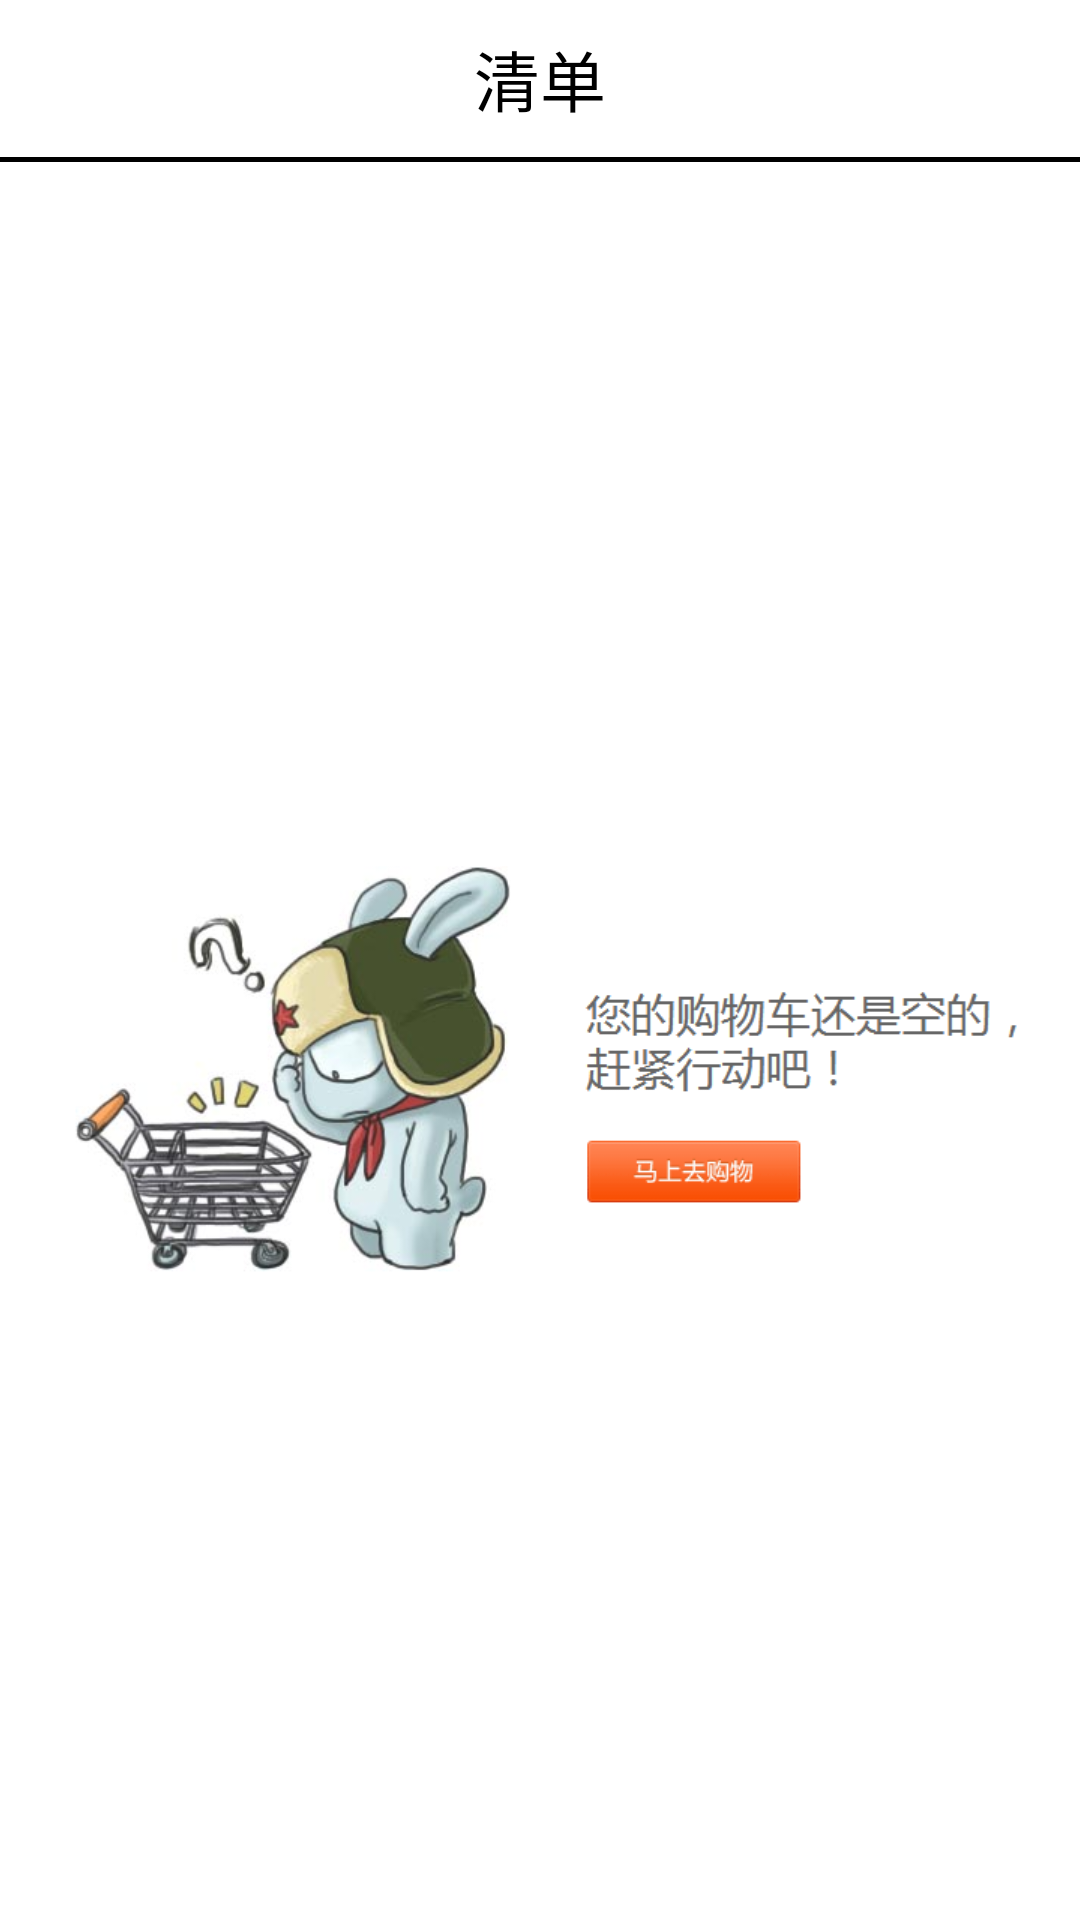

Reconstruct the res/layout file that produces this screen, plus the resources it refers to.
<!-- AndroidManifest.xml: application theme AppTheme -->
<!-- res/layout/fragment_list.xml -->
<?xml version="1.0" encoding="utf-8"?>
<RelativeLayout xmlns:android="http://schemas.android.com/apk/res/android"
    android:layout_width="match_parent"
    android:layout_height="match_parent"
    android:orientation="vertical" >

    <RelativeLayout
        android:id="@+id/rl"
        android:layout_width="match_parent"
        android:layout_height="wrap_content"
        android:padding="10dp" >

        <TextView
            android:layout_width="wrap_content"
            android:layout_height="wrap_content"
            android:layout_centerInParent="true"
            android:text="清单"
            android:textAppearance="?android:attr/textAppearanceLarge" />

        <FrameLayout
            android:layout_width="wrap_content"
            android:layout_height="wrap_content"
            android:layout_alignParentRight="true" >

            <TextView
                android:id="@+id/editbtn"
                android:layout_width="wrap_content"
                android:layout_height="wrap_content"
                android:text="编辑"
                android:textColor="#ff0000"
                android:visibility="gone" />

            <TextView
                android:id="@+id/enterbtn"
                android:layout_width="wrap_content"
                android:layout_height="wrap_content"
                android:text="完成"
                android:textColor="#ff0000"
                android:visibility="gone" />
        </FrameLayout>
    </RelativeLayout>

    <View
        android:id="@+id/view"
        android:layout_width="match_parent"
        android:layout_height="1.5dp"
        android:layout_below="@id/rl"
        android:background="#000000" />

    <FrameLayout
        android:id="@+id/fl"
        android:layout_width="match_parent"
        android:layout_height="wrap_content"
        android:layout_alignParentBottom="true" >

        <RelativeLayout
            android:id="@+id/rl1"
            android:layout_width="match_parent"
            android:layout_height="wrap_content"
            android:padding="10dp"
            android:visibility="gone" >

            <TextView
                android:id="@+id/tv1"
                android:layout_width="wrap_content"
                android:layout_height="wrap_content"
                android:layout_centerVertical="true"
                android:text="共xxx件产品，总计：10夺金币" />

            <TextView
                android:id="@+id/bt1"
                android:layout_width="wrap_content"
                android:layout_height="20dp"
                android:layout_alignParentRight="true"
                android:layout_marginLeft="10dp"
                android:background="@drawable/shape_btn_lijiduobao"
                android:gravity="center"
                android:paddingLeft="20dp"
                android:paddingRight="20dp"
                android:text="结算"
                android:textColor="#ffffff"
                android:textSize="10sp" />
        </RelativeLayout>

        <RelativeLayout
            android:id="@+id/rl2"
            android:layout_width="match_parent"
            android:layout_height="wrap_content"
            android:visibility="gone" >

            <CheckBox
                android:id="@+id/cbmain"
                android:layout_width="wrap_content"
                android:layout_height="wrap_content"
                android:background="@drawable/selector_checkbox"
                android:button="@null"
                android:focusable="false" />

            <LinearLayout
                android:layout_width="wrap_content"
                android:layout_height="wrap_content"
                android:layout_marginLeft="10dp"
                android:layout_toRightOf="@id/cbmain"
                android:orientation="vertical" >

                <TextView
                    android:layout_width="wrap_content"
                    android:layout_height="wrap_content"
                    android:text="全选" />

                <TextView
                    android:id="@+id/tvtotal"
                    android:layout_width="wrap_content"
                    android:layout_height="wrap_content"
                    android:text="共选中0件商品" />
            </LinearLayout>

            <TextView
                android:id="@+id/bt2"
                android:layout_width="wrap_content"
                android:layout_height="20dp"
                android:layout_alignParentRight="true"
                android:layout_centerVertical="true"
                android:background="@drawable/shape_btn_jiaruqingdan"
                android:gravity="center"
                android:paddingLeft="10dp"
                android:paddingRight="10dp"
                android:text="删除"
                android:textColor="#ff0000"
                android:textSize="10sp" />
        </RelativeLayout>
    </FrameLayout>

    <FrameLayout
        android:layout_width="match_parent"
        android:layout_height="wrap_content"
        android:layout_above="@id/fl"
        android:layout_below="@id/view" >

        <ListView
            android:id="@+id/listview"
            android:layout_width="match_parent"
            android:layout_height="wrap_content" >
        </ListView>

        <LinearLayout
            android:id="@+id/emptyview"
            android:layout_width="match_parent"
            android:layout_height="match_parent"
            android:gravity="center" >

            <ImageView
                android:layout_width="fill_parent"
                android:layout_height="wrap_content"
                android:src="@drawable/ic_emptyview"
                 />
        </LinearLayout>
    </FrameLayout>

</RelativeLayout>
<!-- resources referenced by this layout -->
<resources>
  <!-- drawable ic_emptyview: png bitmap (drawable-xhdpi, 107603 bytes) -->
  <!-- drawable selector_checkbox (drawable) -->
  <?xml version="1.0" encoding="utf-8"?>
  <selector xmlns:android="http://schemas.android.com/apk/res/android">
  
      <item  android:state_checked="false" android:drawable="@drawable/ic_radius_checkbox"></item>
      <item  android:state_checked="true" android:drawable="@drawable/ic_radius_checkbox_checked"></item>
  
  </selector>
  <!-- drawable shape_btn_jiaruqingdan (drawable) -->
  <?xml version="1.0" encoding="utf-8"?>
  <shape xmlns:android="http://schemas.android.com/apk/res/android" >
      <corners android:radius="10dp"/>
  	<stroke android:width="1.5dp" android:color="#bbff0000"/>
  </shape>
  <!-- drawable shape_btn_lijiduobao (drawable) -->
  <?xml version="1.0" encoding="utf-8"?>
  <shape xmlns:android="http://schemas.android.com/apk/res/android" >
      <corners android:radius="10dp"/>
  	<solid android:color="#bbff0000"/>
  </shape>
  <style name="AppTheme" parent="AppBaseTheme">
          <item name="android:windowNoTitle">true</item>
          
      </style>
  <style name="AppBaseTheme" parent="android:Theme.Light">
          
      </style>
</resources>
